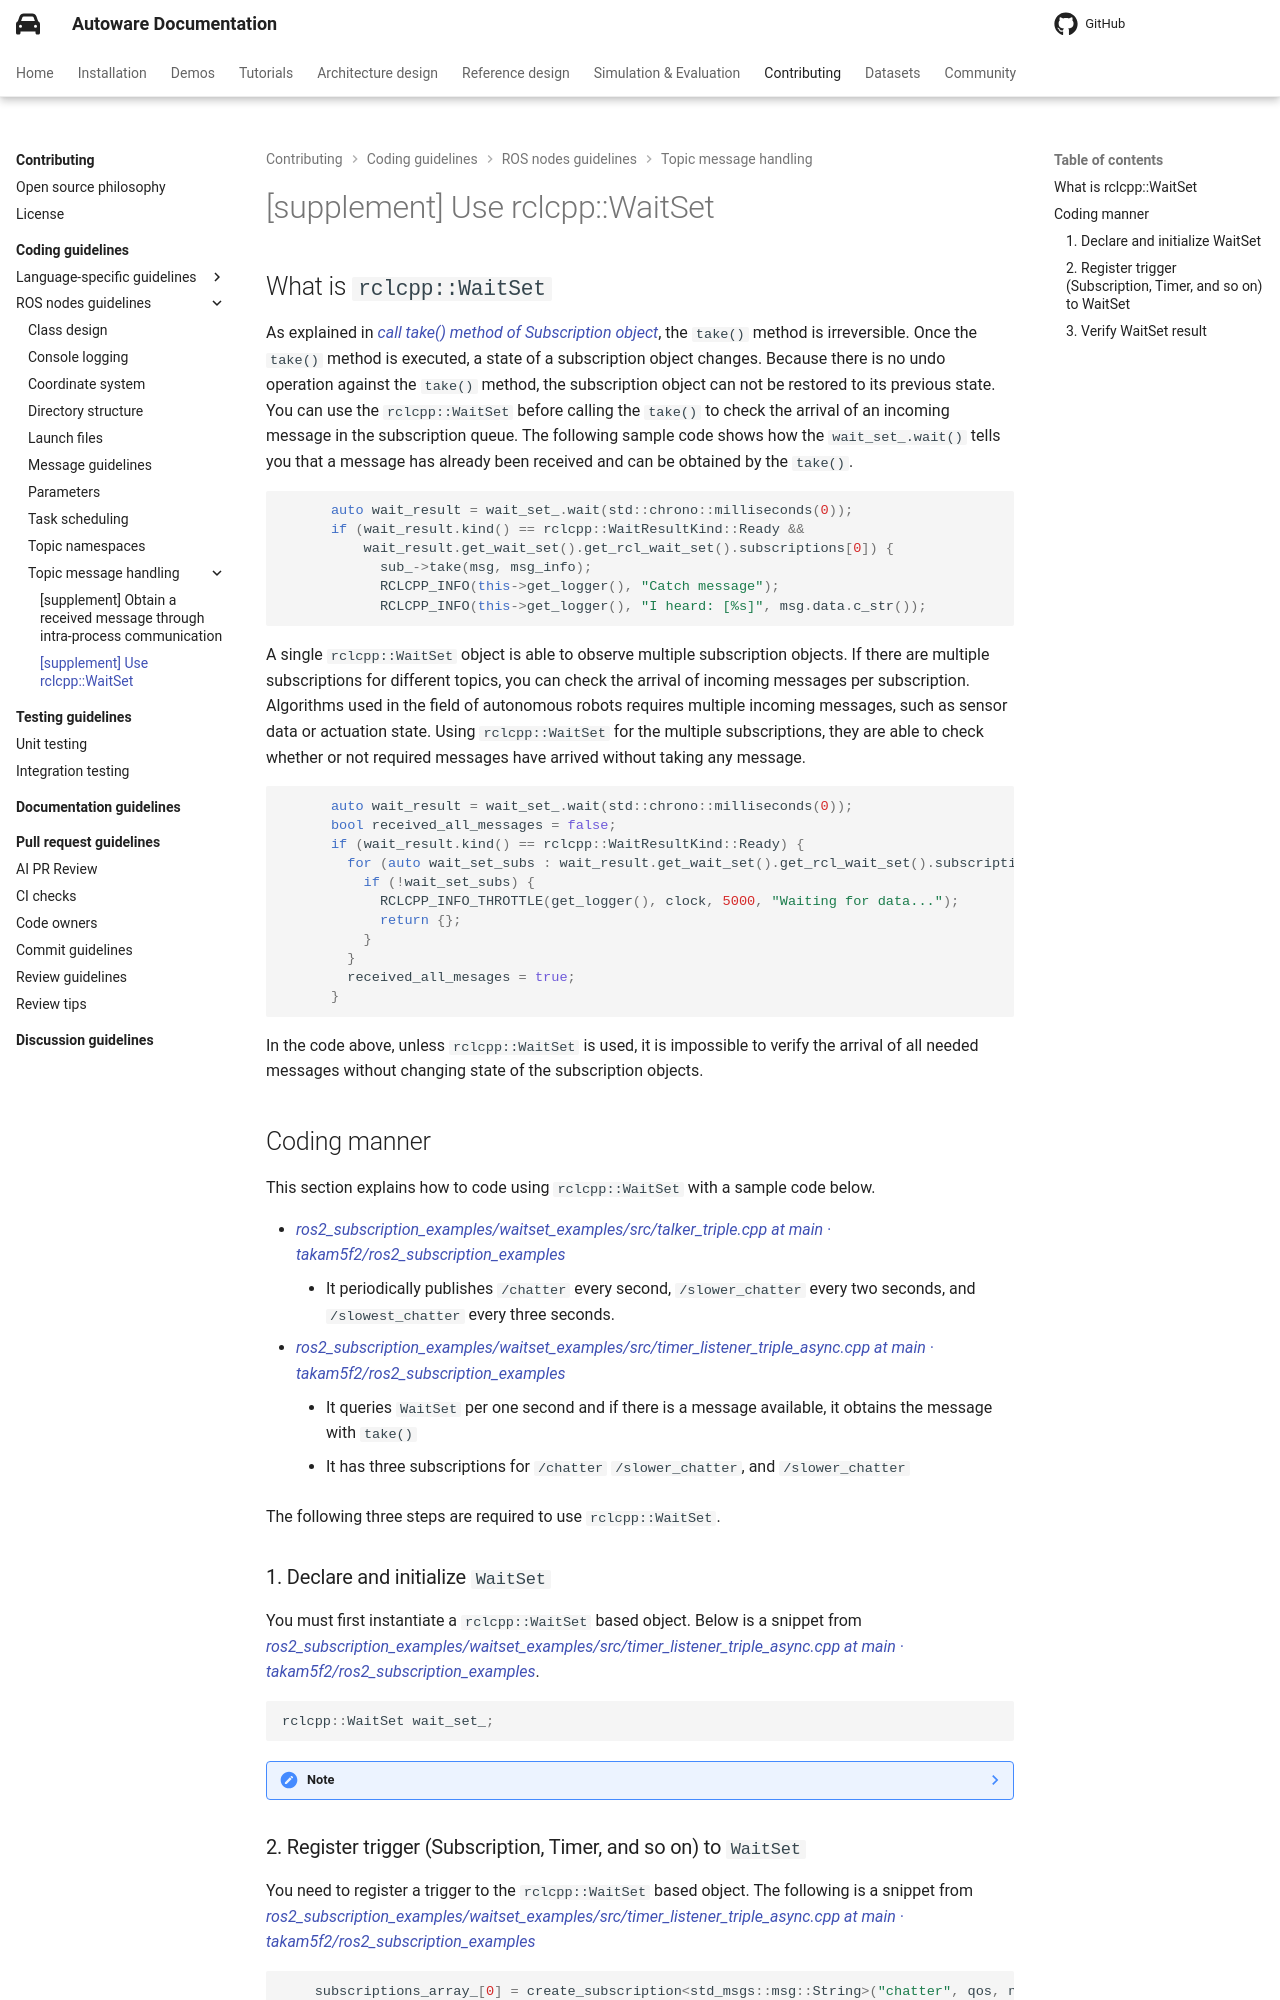

repository: autowarefoundation/autoware-documentation · page: pr-803/contributing/coding-guidelines/ros-nodes/topic-message-handling/supp-wait_set/index.html · generator: mkdocs

# [supplement] Use rclcpp::WaitSet

## What is `rclcpp::WaitSet`

As explained in [_call take() method of Subscription object_](./index.md#call-take-method-of-subscription-object), the `take()` method is irreversible. Once the `take()` method is executed, a state of a subscription object changes. Because there is no undo operation against the `take()` method, the subscription object can not be restored to its previous state. You can use the `rclcpp::WaitSet` before calling the `take()` to check the arrival of an incoming message in the subscription queue.
The following sample code shows how the `wait_set_.wait()` tells you that a message has already been received and can be obtained by the `take()`.

```c++
      auto wait_result = wait_set_.wait(std::chrono::milliseconds(0));
      if (wait_result.kind() == rclcpp::WaitResultKind::Ready &&
          wait_result.get_wait_set().get_rcl_wait_set().subscriptions[0]) {
            sub_->take(msg, msg_info);
            RCLCPP_INFO(this->get_logger(), "Catch message");
            RCLCPP_INFO(this->get_logger(), "I heard: [%s]", msg.data.c_str());
```

A single `rclcpp::WaitSet` object is able to observe multiple subscription objects. If there are multiple subscriptions for different topics, you can check the arrival of incoming messages per subscription. Algorithms used in the field of autonomous robots requires multiple incoming messages, such as sensor data or actuation state. Using `rclcpp::WaitSet` for the multiple subscriptions, they are able to check whether or not required messages have arrived without taking any message.

```c++
      auto wait_result = wait_set_.wait(std::chrono::milliseconds(0));
      bool received_all_messages = false;
      if (wait_result.kind() == rclcpp::WaitResultKind::Ready) {
        for (auto wait_set_subs : wait_result.get_wait_set().get_rcl_wait_set().subscriptions) {
          if (!wait_set_subs) {
            RCLCPP_INFO_THROTTLE(get_logger(), clock, 5000, "Waiting for data...");
            return {};
          }
        }
        received_all_mesages = true;
      }
```

In the code above, unless `rclcpp::WaitSet` is used, it is impossible to verify the arrival of all needed messages without changing state of the subscription objects.

## Coding manner

This section explains how to code using `rclcpp::WaitSet` with a sample code below.

- [_ros2_subscription_examples/waitset_examples/src/talker_triple.cpp at main · takam5f2/ros2_subscription_examples_](https://github.com/takam5f2/ros2_subscription_examples/blob/main/waitset_examples/src/talker_triple.cpp)
  - It periodically publishes `/chatter` every second, `/slower_chatter` every two seconds, and `/slowest_chatter` every three seconds.
- [_ros2_subscription_examples/waitset_examples/src/timer_listener_triple_async.cpp at main · takam5f2/ros2_subscription_examples_](https://github.com/takam5f2/ros2_subscription_examples/blob/main/waitset_examples/src/timer_listener_triple_async.cpp)
  - It queries `WaitSet` per one second and if there is a message available, it obtains the message with `take()`
  - It has three subscriptions for `/chatter` `/slower_chatter`, and `/slower_chatter`

The following three steps are required to use `rclcpp::WaitSet`.
